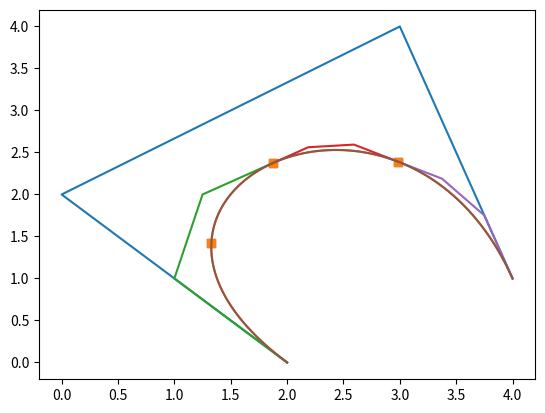

Write Python code to recreate this figure.
#!/usr/bin/env python3

import numpy as np
import matplotlib.pyplot as plt

def q1polar(t1, t2, t3, verbose=True):
    u3 = t1 * t2 * t3
    u2 = (t1*t2+t2*t3+t1*t3)/3
    u1 = (t1+t2+t3)/3
    ret = (
        - 7/8 * u3 + 9 * u2 - (57/2) * u1 + 30,
        - 5/8 * u3 + 15/4 * u2 - (9/2) * u1 - 1
    )
    if verbose:
        print(f"q1polar({t1}, {t2}, {t3})={ret}")
    return ret

c_pnts = []
for t1, t2, t3 in [(2,2,2), (2,2,4), (2,4,4), (4,4,4)]:
    c_pnts.append(q1polar(t1, t2, t3))



b = {}
de_casteljau_verbose = False
def de_casteljau(t, u, v):

    n = len(t)
    for i in range(0, n):
        if t[i] != u and t[i] != v:
            left_t = t.copy()
            right_t = t.copy()
            left_t[i] = u
            right_t[i] = v
            left_res = de_casteljau(left_t, u, v)
            right_res = de_casteljau(right_t, u, v)

            res = right_res * (t[i]- u) / (v - u) + left_res * (v-t[i]) / (v - u)
            if de_casteljau_verbose:
                print(f"b({t[0]},{t[1]},{t[2]}) = {(t[i]- u)/(v - u)} * b({left_t[0]},{left_t[1]},{left_t[2]}) + {(v-t[i])/ (v - u)} * b({right_t[0]},{right_t[1]},{right_t[2]}) = {res}")
            return res


    control_points = {
        (2, 2, 2): np.asarray((2, 0)),
        (2, 2, 4): np.asarray((0, 2)),
        (2, 4, 4): np.asarray((3, 4)),
        (4, 4, 4): np.asarray((4, 1))
    }

    # Symmetry!
    t_sorted = np.sort(t)
    for k, v in control_points.items():
        
        np_k = np.asarray(k)
        #print(np_k)
        if np.allclose(np_k, t_sorted):
            return v

    assert(False)

s_pnts = []
for u in [5/2, 3, 7/2]:
    res = de_casteljau(np.asarray([u, u, u]), 2, 4)
    print(f"{u}: {res}")
    s_pnts.append(res)
    v_pnt = q1polar(u, u, u, verbose=False)
    print(f"{u} validate: {v_pnt}")

plt.plot(
    [i for i in map(lambda p: p[0], c_pnts)],
    [i for i in map(lambda p: p[1], c_pnts)]
)

def plot_bezier():
    T = np.linspace(2, 4, 100)
    x = []
    y = []
    for t in T:
        val = q1polar(t, t, t, verbose=False)
        x.append(val[0])
        y.append(val[1])
    plt.plot(x, y)

plot_bezier()

plt.scatter(
    [i for i in map(lambda p: p[0], s_pnts)],
    [i for i in map(lambda p: p[1], s_pnts)],
    marker='s'
)
plt.show()

seg = {}
seg[1] = [(2,2,2), (2,2,3), (2,3,3), (3,3,3)]
seg[2] = [(3,3,3), (3,3,3.5), (3,3.5,3.5), (3.5,3.5,3.5)]
seg[3] = [(3.5,3.5,3.5), (3.5,3.5,4), (3.5,4,4), (4,4,4)]


for segIdx in [1,2,3]:
    seg_c_pnts = []
    for t1, t2, t3 in seg[segIdx]:
        seg_c_pnts.append(q1polar(t1, t2, t3))
    plt.plot(
        [i for i in map(lambda p: p[0], seg_c_pnts)],
        [i for i in map(lambda p: p[1], seg_c_pnts)],
    )

plot_bezier()
plt.scatter(
    [i for i in map(lambda p: p[0], s_pnts)],
    [i for i in map(lambda p: p[1], s_pnts)],
    marker='s'
)

plt.show()
